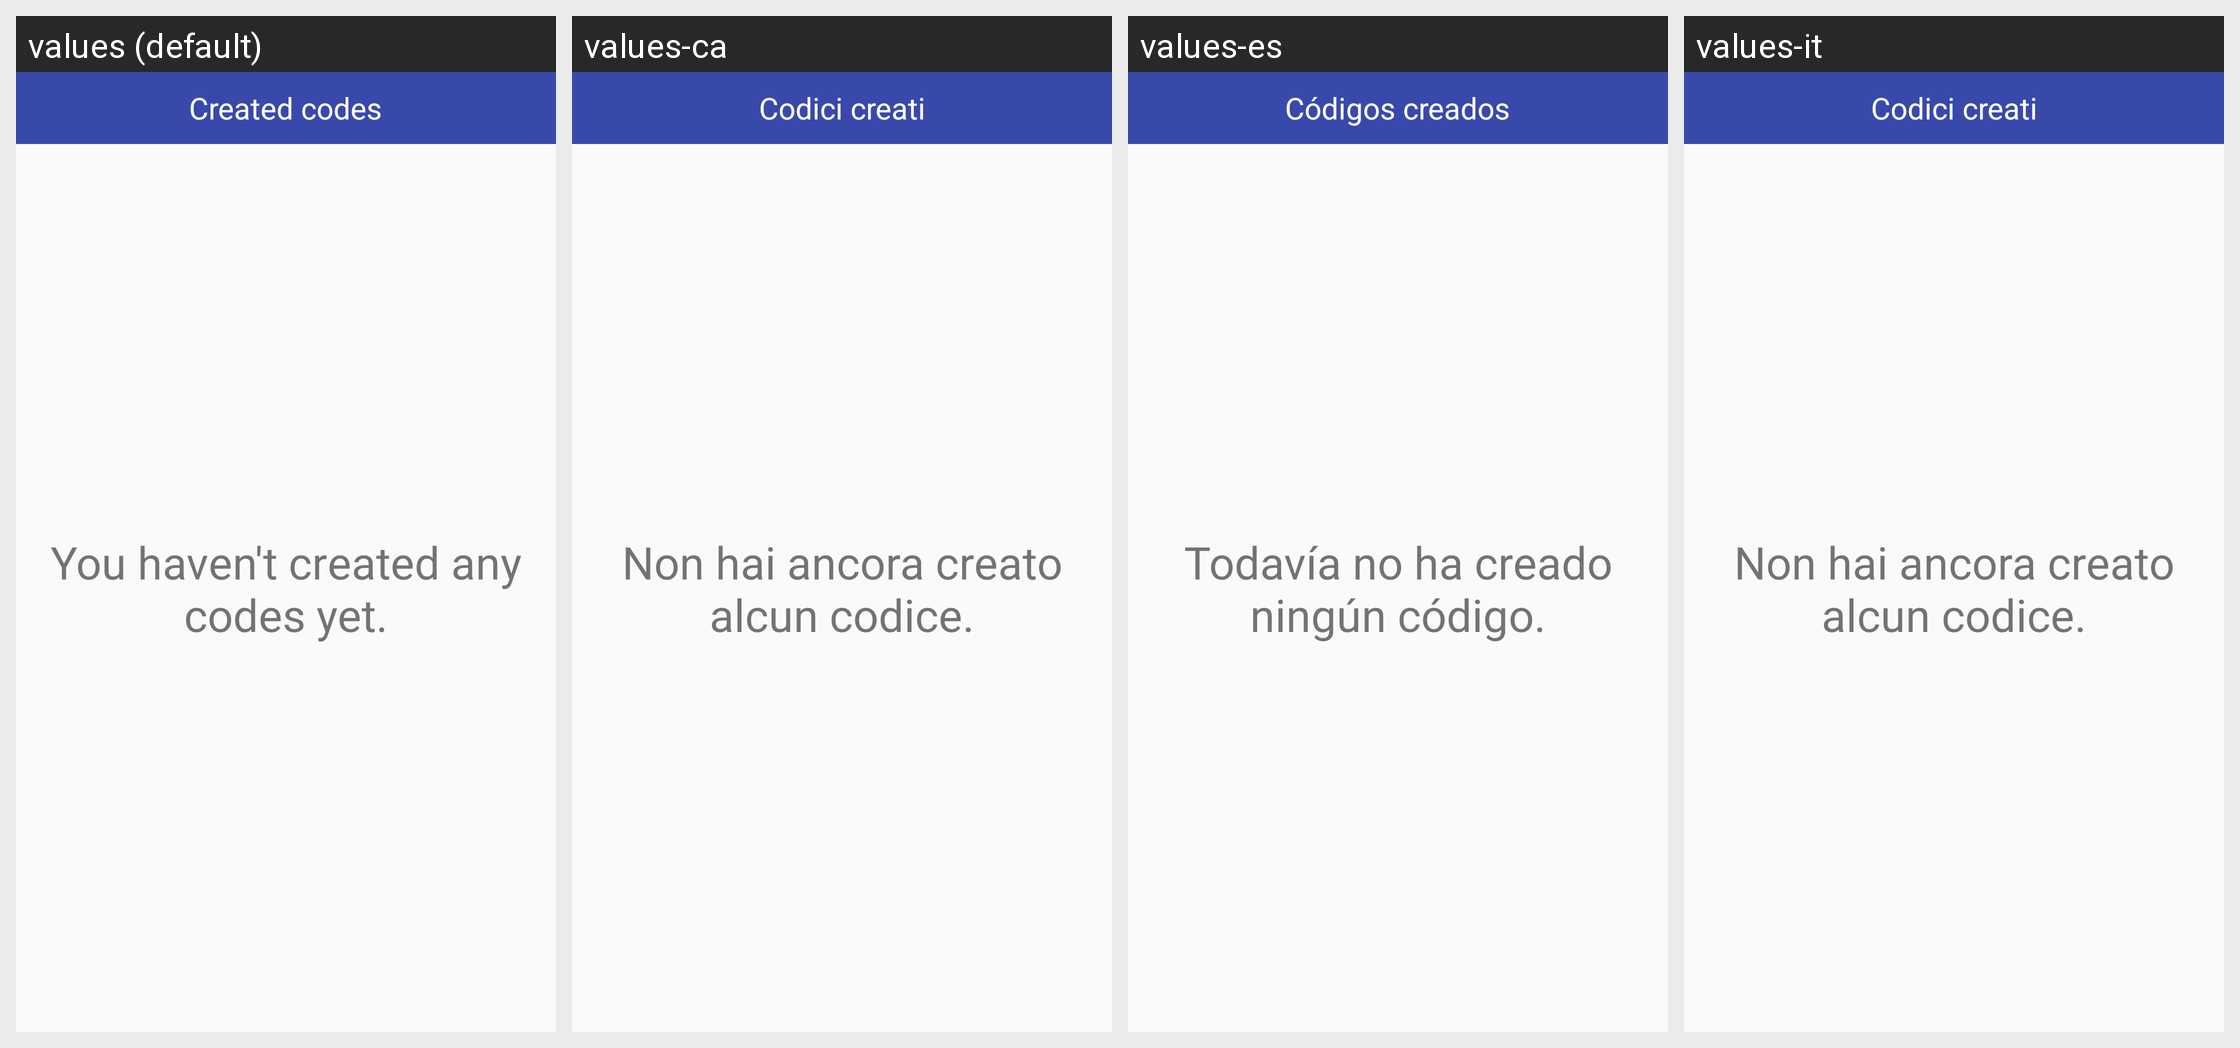

The Android screen above is rendered under several locales of the same app. Produce the string resources it draws, with the default and per-locale values.
Android screen res/layout/fragment_create_qrcode.xml rendered under 4 locales, left to right: values (default), values-ca, values-es, values-it. Device: Nexus 5 (rendered at 1080×1920; each locale shown at half size, 540×960, under a caption strip naming it); theme AppTheme.
Other locales in the repository, not shown: values-ar, values-da, values-de, values-el, values-fr, values-hi, values-in, values-iw, values-ja, values-ro, values-ru, values-tr, values-vi, values-zh-rCN, values-zh-rTW.
Strings drawn on this screen, with the default value and each locale's value (text and hints the layout hard-codes, and strings that could not be matched under every locale, appear in the picture but are not listed):

txtPlaceHolderCreate
  values: You haven't created any codes yet.
  values-ca: Non hai ancora creato alcun codice.
  values-es: Todavía no ha creado ningún código.
  values-it: Non hai ancora creato alcun codice.

txtAppNameCreate
  values: Created codes
  values-ca: Codici creati
  values-es: Códigos creados
  values-it: Codici creati
